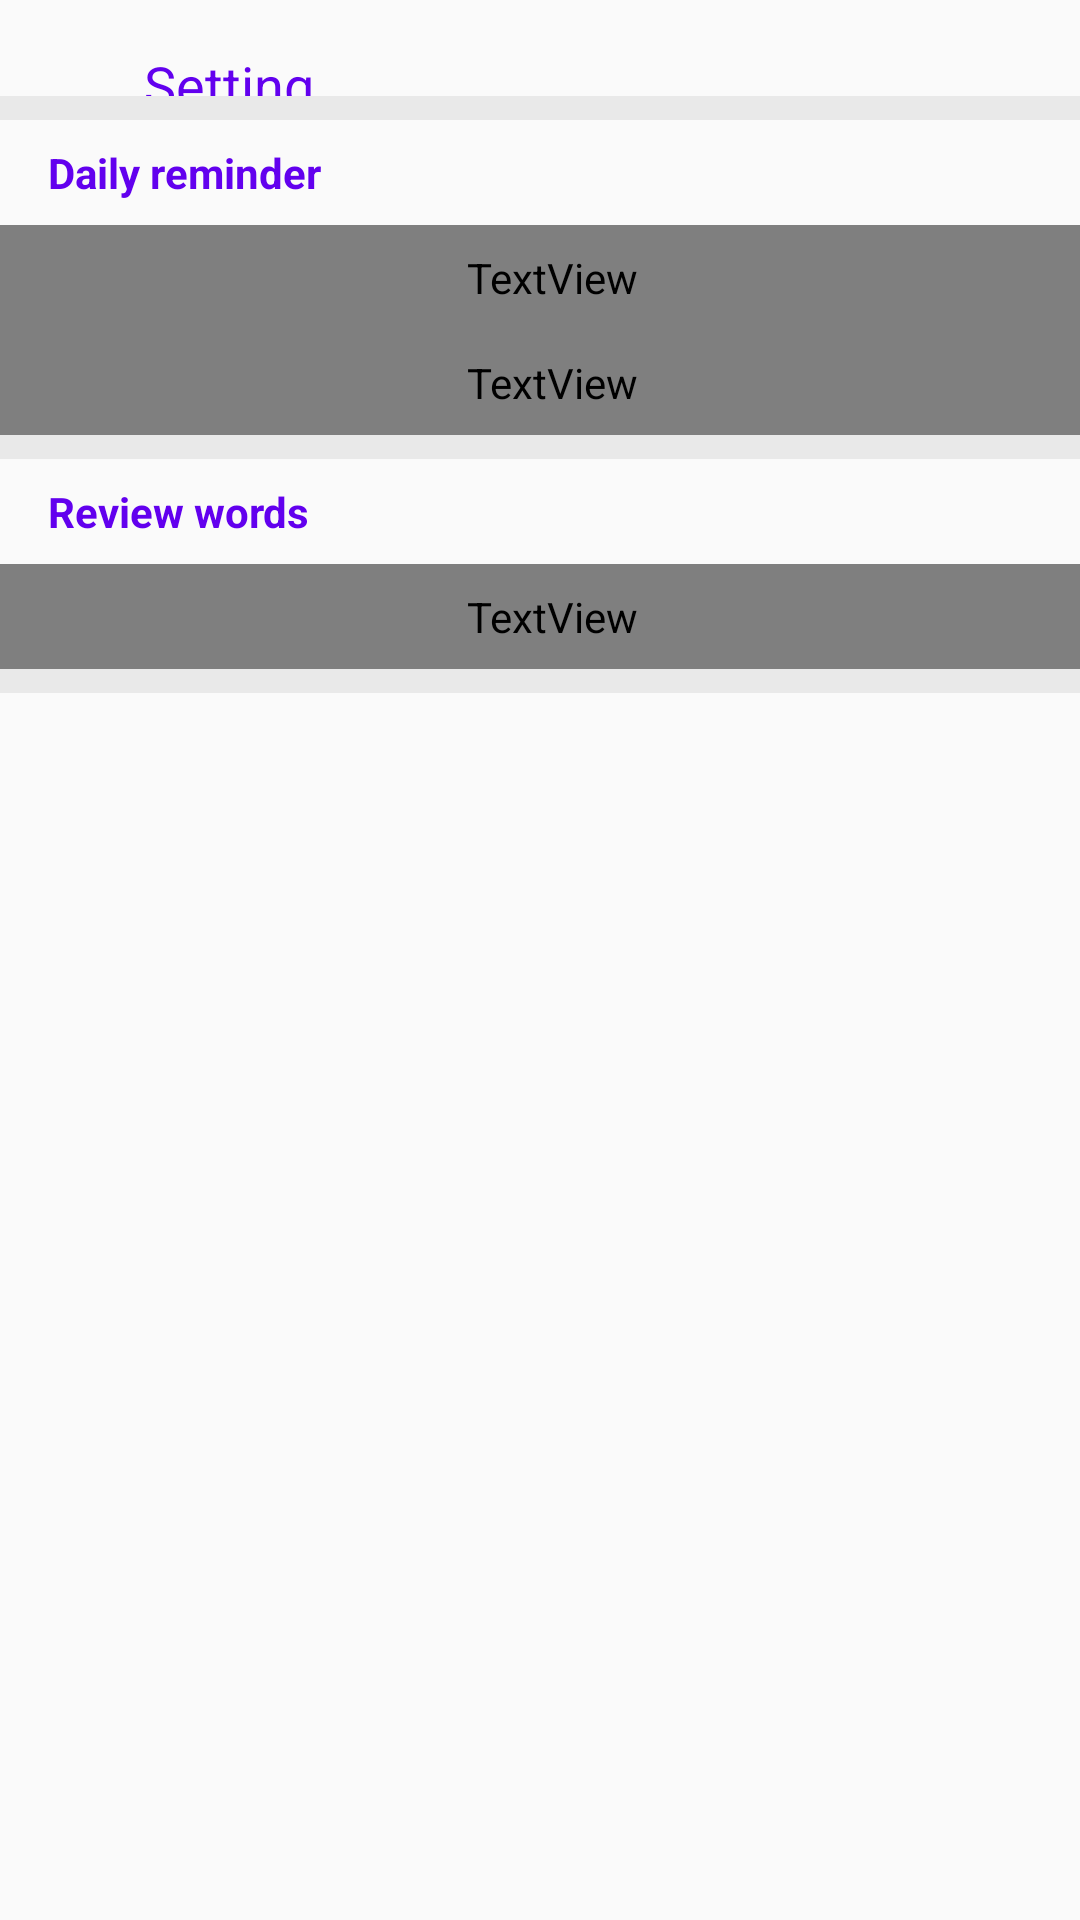

This screen was rendered from an Android layout file. Write that file and the resources it references.
<!-- AndroidManifest.xml: application theme AppTheme -->
<!-- res/layout/activity_setting.xml -->
<?xml version="1.0" encoding="utf-8"?>
<RelativeLayout xmlns:android="http://schemas.android.com/apk/res/android"
    xmlns:app="http://schemas.android.com/apk/res-auto"
    xmlns:tools="http://schemas.android.com/tools"
    android:layout_width="match_parent"
    android:layout_height="match_parent">

    <ImageView
        android:id="@+id/iv_back"
        android:layout_width="wrap_content"
        android:layout_height="wrap_content"
        android:padding="16dp"
        android:tint="@color/colorPrimary"
        app:srcCompat="@drawable/ic_arrow_back_black_24dp" />

    <TextView
        android:id="@+id/tv_topic"
        android:layout_width="wrap_content"
        android:layout_height="wrap_content"
        android:layout_toEndOf="@id/iv_back"
        android:padding="16dp"
        android:text="Setting"
        android:textColor="@color/colorPrimary"
        android:textSize="18sp" />

    <ImageView
        android:id="@+id/iv_save"
        android:layout_width="wrap_content"
        android:layout_height="wrap_content"
        android:layout_alignParentEnd="true"
        android:padding="16dp"
        android:tint="@color/colorPrimary"
        app:srcCompat="@drawable/ic_check_black_24dp" />

    <View
        android:id="@+id/view1"
        android:layout_width="match_parent"
        android:layout_height="8dp"
        android:layout_below="@id/iv_back"
        android:background="#e9e9e9" />

    <TextView
        android:id="@+id/tv_time"
        android:layout_width="match_parent"
        android:layout_height="wrap_content"
        android:layout_below="@id/view1"
        android:padding="8dp"
        android:paddingStart="16dp"
        android:text="Daily reminder"
        android:textColor="@color/colorPrimary"
        android:textStyle="bold" />

    <Switch
        android:id="@+id/sw_reminder"
        android:layout_width="wrap_content"
        android:layout_height="wrap_content"
        android:layout_alignParentEnd="true"
        android:layout_below="@id/tv_time"
        android:padding="8dp" />

    <TextView
        android:id="@+id/tv_enable_timer"
        android:layout_width="match_parent"
        android:layout_height="wrap_content"
        android:layout_below="@id/tv_time"
        android:padding="8dp"
        android:paddingStart="16dp"
        android:text="Enable reminder"
        android:textColor="@color/colorTextBlack"
        android:textSize="16sp" />

    <TextView
        android:id="@+id/tv_pick_timer"
        android:layout_width="match_parent"
        android:layout_height="wrap_content"
        android:layout_alignParentStart="true"
        android:layout_below="@+id/sw_reminder"
        android:padding="8dp"
        android:paddingStart="16dp"
        android:text="00:00"
        android:textColor="@color/colorTextBlack"
        android:textSize="16sp" />

    <View
        android:id="@+id/view2"
        android:layout_width="match_parent"
        android:layout_height="8dp"
        android:layout_below="@id/tv_pick_timer"
        android:background="#e9e9e9" />

    <TextView
        android:id="@+id/tv_review"
        android:layout_width="match_parent"
        android:layout_height="wrap_content"
        android:layout_below="@id/view2"
        android:padding="8dp"
        android:paddingStart="16dp"
        android:text="Review words"
        android:textColor="@color/colorPrimary"
        android:textStyle="bold" />

    <Switch
        android:id="@+id/sw_review"
        android:layout_width="wrap_content"
        android:layout_height="wrap_content"
        android:layout_alignParentEnd="true"
        android:layout_below="@id/tv_review"
        android:padding="8dp" />

    <TextView
        android:layout_width="match_parent"
        android:layout_height="wrap_content"
        android:layout_below="@id/tv_review"
        android:padding="8dp"
        android:paddingStart="16dp"
        android:text="Enable review mode"
        android:textColor="@color/colorTextBlack"
        android:textSize="16sp" />

    <View
        android:id="@+id/view3"
        android:layout_width="match_parent"
        android:layout_height="8dp"
        android:layout_below="@id/sw_review"
        android:background="#e9e9e9" />

    <ListView
        android:id="@+id/lv_topics"
        android:layout_width="match_parent"
        android:layout_height="match_parent"
        android:layout_below="@id/view3"
        android:choiceMode="multipleChoice"
        android:divider="@null"/>

</RelativeLayout>
<!-- resources referenced by this layout -->
<resources>
  <style name="AppTheme" parent="Theme.AppCompat.Light.DarkActionBar">
          
          <item name="colorPrimary">@color/colorPrimary</item>
          <item name="colorPrimaryDark">@color/colorPrimaryDark</item>
          <item name="colorAccent">@color/colorAccent</item>
      </style>
  <!-- not gathered from this repository: default colours our renderer supplied (Android Studio template values) -->
  <color name="colorPrimary">#FF6200EE</color>
  <color name="colorPrimaryDark">#FF3700B3</color>
  <color name="colorAccent">#FF03DAC5</color>
</resources>
